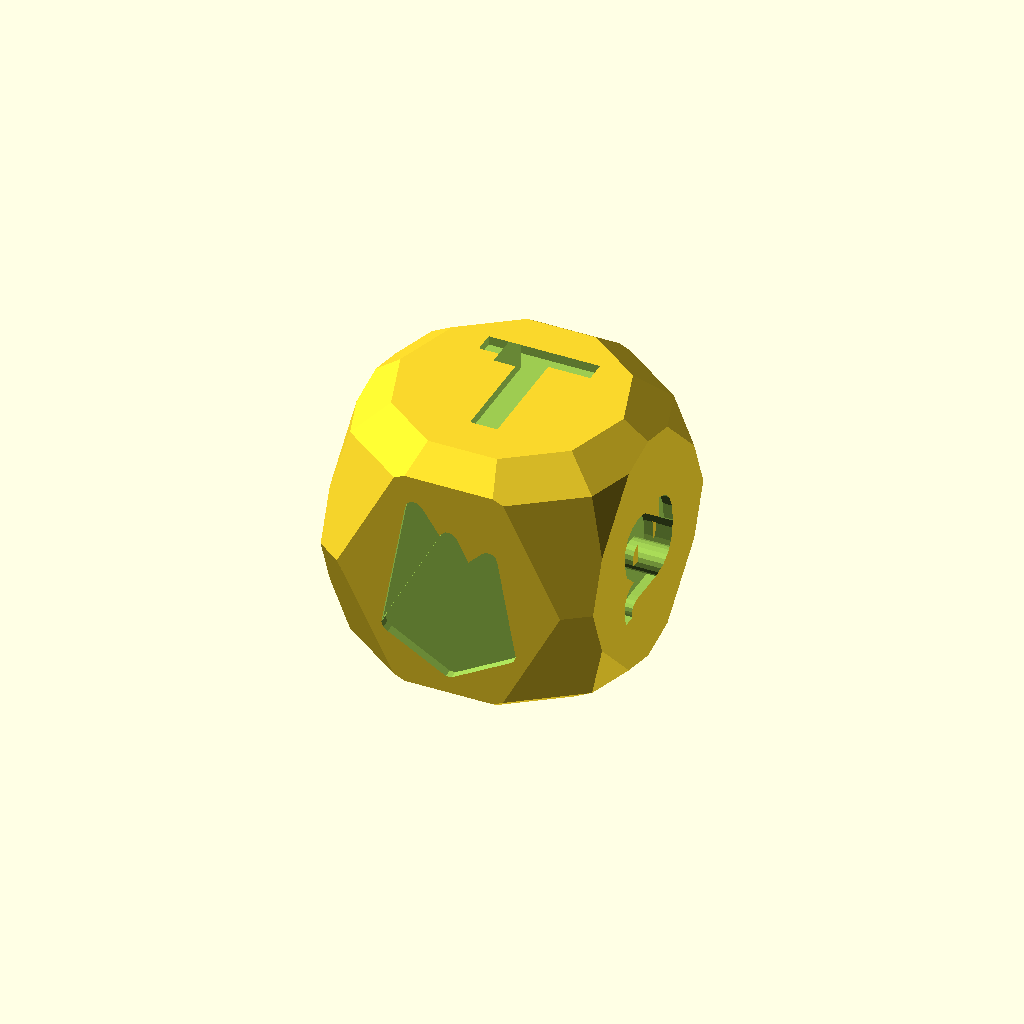
Cell 1: the model at its default parameters.
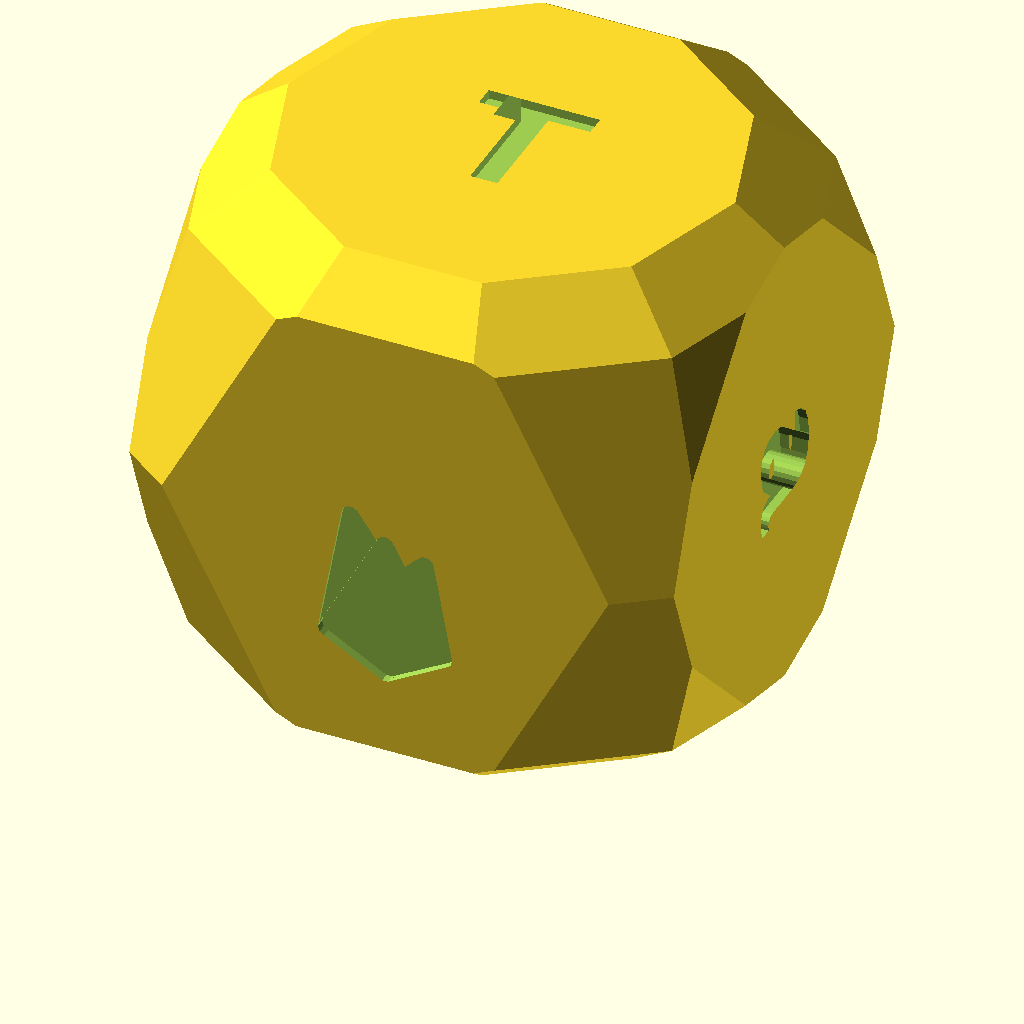
Cell 2: d = 60 (everything else at default).
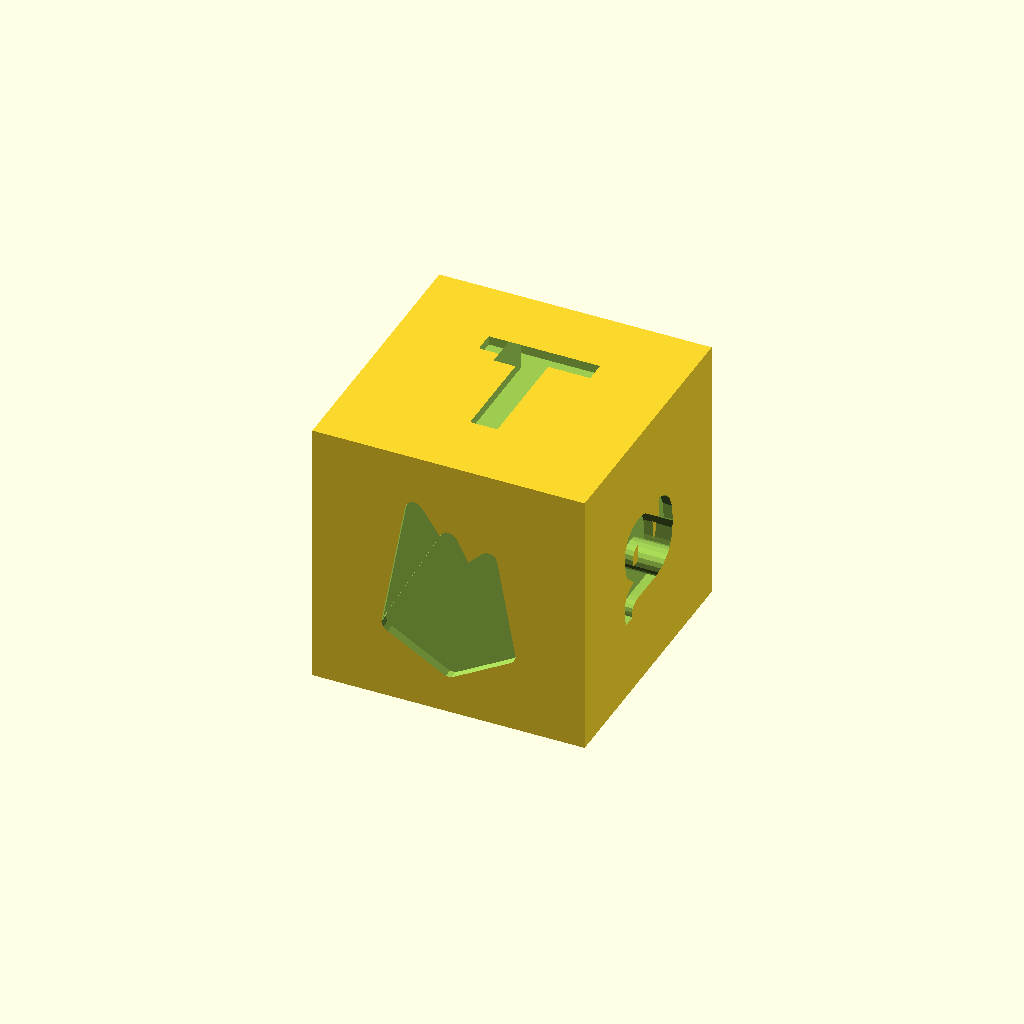
Cell 3: k = 1.92 (everything else at default).
One fixed orthographic camera (rotation 55°, 0°, 25°; colour scheme Cornfield) for every cell.
Source of the model, 3d/ab_dice.scad:

$fn=10;

d = 30;
r = d/2;
k = 0.96;
d2 = d * sqrt(2) * k;
depth =  1;

module inset_bottom(w=0.4, h=0.2, bounding_size = 200, eps=0.01) {
  if (w == 0 || h < 0) {
    children();
  } else {
    // The top part of the children without the inset layer.
    difference() {
      children();
      // TODO: use actual extended children projection instead
      // of a clube with arbitrary large x,y values.
      translate([0, 0, -9*h])
          cube([bounding_size, bounding_size, 20*h], center=true);
    }
    // The inset layer.
    linear_extrude(height=h+eps) offset(r = -w) projection(cut=true)
      children();
  }
}

module body() {
  intersection() {
     cube([d, d, d], center=true);
     sphere(d=d2); 
  }
}

module label(letter = "?") {
 translate([0, 0, r-depth]) linear_extrude(height = 5)
       text(text = letter, font = "Arial:style=Bold", valign="center", halign="center", size = 15);
}

module main() {
  difference() {
    body();
    
    label("T");
    rotate([0, 90, 0]) rotate([0, 0, 0]) label("a");
    rotate([0, 180, 0]) label("a");
    
    rotate([0, 270, 0]) label("L");
    //rotate([90, 0, 0]) label("A");
    //rotate([-90, 0, 0]) label("B");
    
    rotate([90, 0, 0]) translate([0, 0, r-depth]) fb();
    rotate([-90, 0, 0]) translate([0, 0, r-depth]) fb();

  }
}

//inset_bottom()
//translate([0, 0, r]) main();
module fb_base(x, y) {
  k=0.2;
  translate([0, -d*0.2, 0]) 
hull() {
translate([0, -18*k, 0]) cylinder(d=2, h=5);

translate([-32*k, 0, 0]) cylinder(d=2, h=5);
translate([32*k, 0, 0]) cylinder(d=2, h=5);
       translate([x*k, y*k, 0]) cylinder(d=2, h=5);
}
}

module fb() {
  //hull() {
    fb_base(22, 60-6);
     //translate([22, 60-6, 0]) cylinder(d=2, h=5);
 // }

  translate([0, 0, depth/3]) //hull() {
    fb_base(0, 60);
    //translate([0, 60, 0]) cylinder(d=2, h=5);
  //}

  translate([0, 0, 2*depth/3]) //hull() {
    fb_base(-19, 60+13);
    //translate([-19, 60+13, 0]) cylinder(d=2, h=5);
  //}

}

inset_bottom()
translate([0, 0, r])
main();
Parameter table extracted from the source (name, type, default, range or options):
d: number, default 30
k: number, default 0.96
depth: number, default 1
